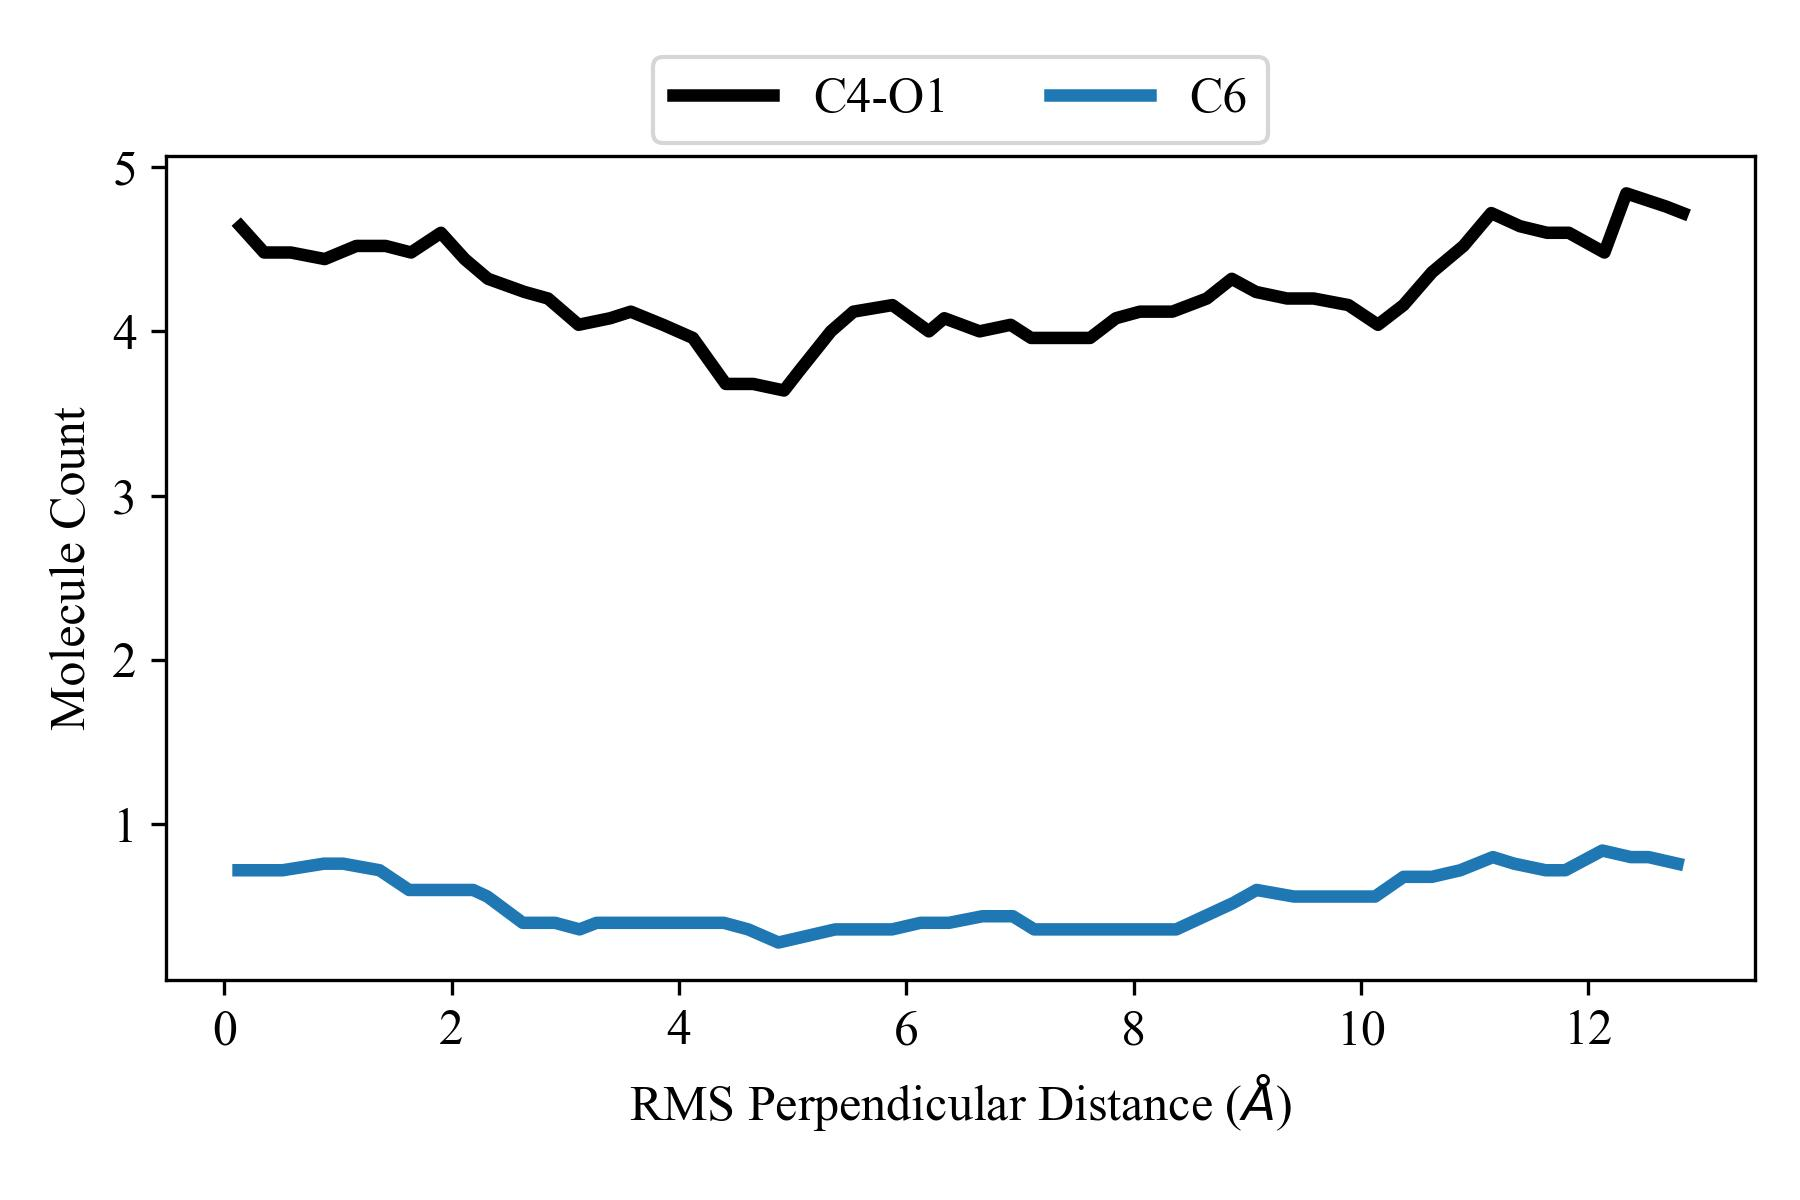

The file beside this chart, header and first rows:
RMS Perpendicular Distance, count C4-O1, count C6
0.125, 4.64, 0.72
0.3002, 4.48, 0.72
0.5124, 4.48, 0.72
0.875, 4.44, 0.76
1.044, 4.52, 0.76
1.366, 4.52, 0.72
1.625, 4.48, 0.6
1.875, 4.6, 0.6
2.189, 4.44, 0.6
2.314, 4.32, 0.56
2.625, 4.24, 0.4
2.909, 4.2, 0.4
3.125, 4.04, 0.36
3.275, 4.08, 0.4
3.625, 4.12, 0.4
3.875, 4.04, 0.4
4.125, 3.96, 0.4
4.395, 3.68, 0.4
4.609, 3.68, 0.36
4.875, 3.64, 0.28
5.125, 3.76, 0.32
5.375, 4.0, 0.36
5.621, 4.12, 0.36
5.875, 4.16, 0.36
6.125, 4.0, 0.4
6.375, 4.08, 0.4
6.67, 4.0, 0.44
6.938, 4.04, 0.44
7.125, 3.96, 0.36
7.375, 3.96, 0.36
7.625, 3.96, 0.36
7.875, 4.08, 0.36
8.125, 4.12, 0.36
8.375, 4.12, 0.36
8.625, 4.2, 0.44
8.875, 4.32, 0.52
9.082, 4.24, 0.6
9.41, 4.2, 0.56
9.537, 4.2, 0.56
9.875, 4.16, 0.56
10.12, 4.04, 0.56
10.38, 4.16, 0.68
10.62, 4.36, 0.68
10.88, 4.52, 0.72
11.16, 4.72, 0.8
11.35, 4.64, 0.76
11.62, 4.6, 0.72
11.8, 4.6, 0.72
12.12, 4.48, 0.84
12.38, 4.84, 0.8
12.53, 4.76, 0.8
12.79, 4.72, 0.76
